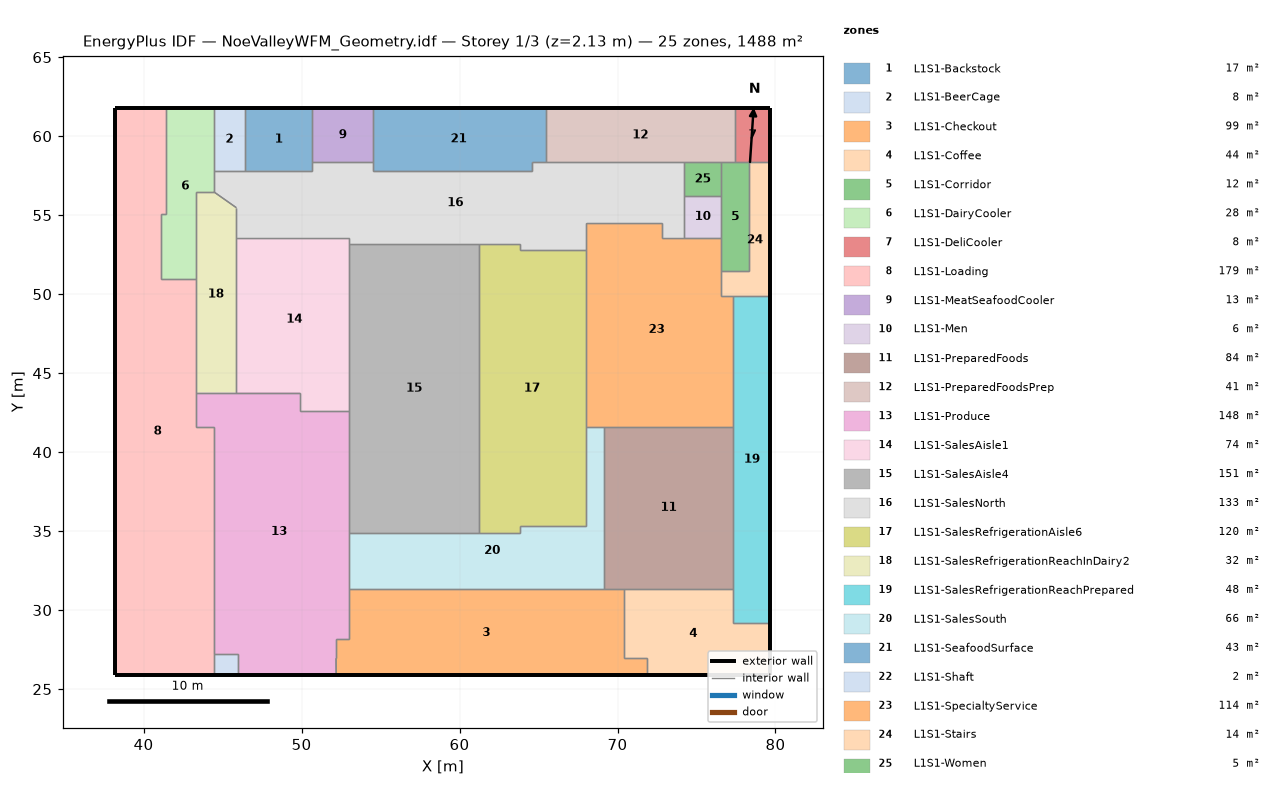
=== STOREY PLAN SPEC (per zone: floor XY polygon, exterior-wall plan segments, windows/doors) ===
zone 1: L1S1-Backstock  (16.9 m²)
  floor: (46.42, 57.81) (46.42, 61.78) (50.69, 61.78) (50.69, 57.81)
  exterior wall: (50.69, 61.78) – (46.42, 61.78)  [4.3 m]
  interior walls: 5
zone 2: L1S1-BeerCage  (7.8 m²)
  floor: (44.44, 57.81) (44.44, 61.78) (46.42, 61.78) (46.42, 57.81)
  exterior wall: (46.42, 61.78) – (44.44, 61.78)  [2.0 m]
  interior walls: 3
zone 3: L1S1-Checkout  (99.0 m²)
  floor: (52.18, 26.95) (52.18, 28.16) (53.00, 28.16) (53.00, 31.36) (70.44, 31.36) (70.44, 26.95) (71.84, 26.95) (71.84, 25.88) (52.19, 25.88)
  exterior wall: (52.19, 25.88) – (71.84, 25.88)  [19.6 m]
  interior walls: 8
zone 4: L1S1-Coffee  (44.1 m²)
  floor: (70.44, 26.95) (70.44, 31.36) (77.34, 31.36) (77.34, 29.21) (79.67, 29.21) (79.67, 25.88) (71.84, 25.88) (71.84, 26.95)
  exterior wall: (79.67, 25.88) – (79.67, 29.21)  [3.3 m]
  exterior wall: (71.84, 25.88) – (79.67, 25.88)  [7.8 m]
  interior walls: 6
zone 5: L1S1-Corridor  (12.2 m²)
  floor: (76.57, 51.44) (76.57, 58.34) (78.33, 58.34) (78.33, 51.44)
  interior walls: 7
zone 6: L1S1-DairyCooler  (27.8 m²)
  floor: (41.12, 50.96) (41.12, 55.08) (41.40, 55.08) (41.40, 61.78) (44.44, 61.78) (44.44, 56.48) (43.31, 56.48) (43.31, 50.96)
  exterior wall: (44.44, 61.78) – (41.40, 61.78)  [3.0 m]
  interior walls: 8
zone 7: L1S1-DeliCooler  (7.8 m²)
  floor: (77.42, 58.34) (77.42, 61.78) (79.67, 61.78) (79.67, 58.34)
  exterior wall: (79.67, 58.34) – (79.67, 61.78)  [3.4 m]
  exterior wall: (79.67, 61.78) – (77.42, 61.78)  [2.3 m]
  interior walls: 3
zone 8: L1S1-Loading  (178.7 m²)
  floor: (38.22, 25.88) (38.22, 61.78) (41.40, 61.78) (41.40, 55.08) (41.12, 55.08) (41.12, 50.96) (43.31, 50.96) (43.31, 41.57) (44.44, 41.57) (44.44, 25.88)
  exterior wall: (41.40, 61.78) – (38.22, 61.78)  [3.2 m]
  exterior wall: (38.22, 25.88) – (44.44, 25.88)  [6.2 m]
  exterior wall: (38.22, 61.78) – (38.22, 25.88)  [35.9 m]
  interior walls: 7
zone 9: L1S1-MeatSeafoodCooler  (13.1 m²)
  floor: (50.69, 58.37) (50.69, 61.78) (54.53, 61.78) (54.53, 58.37)
  exterior wall: (54.53, 61.78) – (50.69, 61.78)  [3.8 m]
  interior walls: 3
zone 10: L1S1-Men  (6.2 m²)
  floor: (74.22, 53.58) (74.22, 56.22) (76.57, 56.22) (76.57, 53.58)
  interior walls: 4
zone 11: L1S1-PreparedFoods  (84.1 m²)
  floor: (69.13, 31.36) (69.13, 41.61) (77.34, 41.61) (77.34, 31.36)
  interior walls: 4
zone 12: L1S1-PreparedFoodsPrep  (41.2 m²)
  floor: (65.46, 58.34) (65.46, 61.78) (77.42, 61.78) (77.42, 58.34)
  exterior wall: (77.42, 61.78) – (65.46, 61.78)  [12.0 m]
  interior walls: 6
zone 13: L1S1-Produce  (148.0 m²)
  floor: (44.44, 27.22) (44.44, 41.57) (43.31, 41.57) (43.31, 43.77) (49.90, 43.77) (49.90, 42.58) (53.00, 42.58) (53.00, 28.16) (52.18, 28.16) (52.19, 25.88) (45.97, 25.88) (45.97, 27.22)
  exterior wall: (45.97, 25.88) – (52.19, 25.88)  [6.2 m]
  interior walls: 12
zone 14: L1S1-SalesAisle1  (73.7 m²)
  floor: (45.87, 43.77) (45.87, 53.58) (53.00, 53.58) (53.00, 42.58) (49.90, 42.58) (49.90, 43.77)
  interior walls: 6
zone 15: L1S1-SalesAisle4  (150.9 m²)
  floor: (53.00, 34.87) (53.00, 53.19) (61.24, 53.19) (61.24, 34.87)
  interior walls: 4
zone 16: L1S1-SalesNorth  (132.8 m²)
  floor: (45.87, 53.58) (45.87, 55.47) (44.44, 56.48) (44.44, 57.81) (50.69, 57.81) (50.69, 58.37) (54.53, 58.37) (54.53, 57.81) (64.56, 57.81) (64.56, 58.34) (74.22, 58.34) (74.22, 53.58) (72.85, 53.58) (72.85, 54.53) (68.00, 54.53) (68.00, 52.77) (63.86, 52.77) (63.86, 53.19) (53.00, 53.19) (53.00, 53.58)
  interior walls: 20
zone 17: L1S1-SalesRefrigerationAisle6  (120.4 m²)
  floor: (61.24, 34.87) (61.24, 53.19) (63.86, 53.19) (63.86, 52.77) (68.00, 52.77) (68.00, 35.30) (63.86, 35.30) (63.86, 34.87)
  interior walls: 8
zone 18: L1S1-SalesRefrigerationReachInDairy2  (31.8 m²)
  floor: (43.31, 43.77) (43.31, 56.48) (44.44, 56.48) (45.87, 55.47) (45.87, 43.77)
  interior walls: 5
zone 19: L1S1-SalesRefrigerationReachPrepared  (48.3 m²)
  floor: (77.34, 29.21) (77.34, 49.87) (79.67, 49.87) (79.67, 29.21)
  exterior wall: (79.67, 29.21) – (79.67, 49.87)  [20.7 m]
  interior walls: 3
zone 20: L1S1-SalesSouth  (65.9 m²)
  floor: (53.00, 31.36) (53.00, 34.87) (63.86, 34.87) (63.86, 35.30) (68.00, 35.30) (68.00, 41.61) (69.13, 41.61) (69.13, 31.36)
  interior walls: 8
zone 21: L1S1-SeafoodSurface  (42.9 m²)
  floor: (54.53, 57.81) (54.53, 61.78) (65.46, 61.78) (65.46, 58.34) (64.56, 58.34) (64.56, 57.81)
  exterior wall: (65.46, 61.78) – (54.53, 61.78)  [10.9 m]
  interior walls: 5
zone 22: L1S1-Shaft  (2.0 m²)
  floor: (44.44, 25.88) (44.44, 27.22) (45.97, 27.22) (45.97, 25.88)
  exterior wall: (44.44, 25.88) – (45.97, 25.88)  [1.5 m]
  interior walls: 3
zone 23: L1S1-SpecialtyService  (113.5 m²)
  floor: (68.00, 41.61) (68.00, 54.53) (72.85, 54.53) (72.85, 53.58) (76.57, 53.58) (76.57, 49.87) (77.34, 49.87) (77.34, 41.61)
  interior walls: 8
zone 24: L1S1-Stairs  (14.2 m²)
  floor: (76.57, 49.87) (76.57, 51.44) (78.33, 51.44) (78.33, 58.34) (79.67, 58.34) (79.67, 49.87)
  exterior wall: (79.67, 49.87) – (79.67, 58.34)  [8.5 m]
  interior walls: 6
zone 25: L1S1-Women  (5.0 m²)
  floor: (74.22, 56.22) (74.22, 58.34) (76.57, 58.34) (76.57, 56.22)
  interior walls: 4

=== DERIVED (storey summary) ===
Building: NoeValleyWFM_Geometry.idf
Storey: 1 of 3  (floor level z = 2.13 m)
Storey gross floor area: 1488.4 m²
Zones on this storey: 25
  - L1S1-Backstock: floor 16.9 m²; exterior wall 4.3 m (2.9 m²); WWR 0.0%
  - L1S1-BeerCage: floor 7.8 m²; exterior wall 2.0 m (1.4 m²); WWR 0.0%
  - L1S1-Checkout: floor 99.0 m²; exterior wall 19.6 m (13.5 m²); WWR 0.0%
  - L1S1-Coffee: floor 44.1 m²; exterior wall 11.2 m (7.7 m²); WWR 0.0%
  - L1S1-Corridor: floor 12.2 m²
  - L1S1-DairyCooler: floor 27.8 m²; exterior wall 3.0 m (2.1 m²); WWR 0.0%
  - L1S1-DeliCooler: floor 7.8 m²; exterior wall 5.7 m (3.9 m²); WWR 0.0%
  - L1S1-Loading: floor 178.7 m²; exterior wall 45.3 m (31.1 m²); WWR 0.0%
  - L1S1-MeatSeafoodCooler: floor 13.1 m²; exterior wall 3.8 m (2.6 m²); WWR 0.0%
  - L1S1-Men: floor 6.2 m²
  - L1S1-PreparedFoods: floor 84.1 m²
  - L1S1-PreparedFoodsPrep: floor 41.2 m²; exterior wall 12.0 m (8.2 m²); WWR 0.0%
  - L1S1-Produce: floor 148.0 m²; exterior wall 6.2 m (4.3 m²); WWR 0.0%
  - L1S1-SalesAisle1: floor 73.7 m²
  - L1S1-SalesAisle4: floor 150.9 m²
  - L1S1-SalesNorth: floor 132.8 m²
  - L1S1-SalesRefrigerationAisle6: floor 120.4 m²
  - L1S1-SalesRefrigerationReachInDairy2: floor 31.8 m²
  - L1S1-SalesRefrigerationReachPrepared: floor 48.3 m²; exterior wall 20.7 m (14.2 m²); WWR 0.0%
  - L1S1-SalesSouth: floor 65.9 m²
  - L1S1-SeafoodSurface: floor 42.9 m²; exterior wall 10.9 m (7.5 m²); WWR 0.0%
  - L1S1-Shaft: floor 2.0 m²; exterior wall 1.5 m (1.0 m²); WWR 0.0%
  - L1S1-SpecialtyService: floor 113.5 m²
  - L1S1-Stairs: floor 14.2 m²; exterior wall 8.5 m (5.8 m²); WWR 0.0%
  - L1S1-Women: floor 5.0 m²
Zone adjacency (shared interzone walls):
  - L1S1-Backstock ↔ L1S1-BeerCage
  - L1S1-Backstock ↔ L1S1-MeatSeafoodCooler
  - L1S1-Backstock ↔ L1S1-SalesNorth
  - L1S1-BeerCage ↔ L1S1-DairyCooler
  - L1S1-BeerCage ↔ L1S1-SalesNorth
  - L1S1-Checkout ↔ L1S1-Coffee
  - L1S1-Checkout ↔ L1S1-Produce
  - L1S1-Checkout ↔ L1S1-SalesSouth
  - L1S1-Coffee ↔ L1S1-PreparedFoods
  - L1S1-Coffee ↔ L1S1-SalesRefrigerationReachPrepared
  - L1S1-Corridor ↔ L1S1-DeliCooler
  - L1S1-Corridor ↔ L1S1-Men
  - L1S1-Corridor ↔ L1S1-PreparedFoodsPrep
  - L1S1-Corridor ↔ L1S1-SpecialtyService
  - L1S1-Corridor ↔ L1S1-Stairs
  - L1S1-Corridor ↔ L1S1-Women
  - L1S1-DairyCooler ↔ L1S1-Loading
  - L1S1-DairyCooler ↔ L1S1-SalesNorth
  - L1S1-DairyCooler ↔ L1S1-SalesRefrigerationReachInDairy2
  - L1S1-DeliCooler ↔ L1S1-PreparedFoodsPrep
  - L1S1-DeliCooler ↔ L1S1-Stairs
  - L1S1-Loading ↔ L1S1-Produce
  - L1S1-Loading ↔ L1S1-Shaft
  - L1S1-MeatSeafoodCooler ↔ L1S1-SalesNorth
  - L1S1-MeatSeafoodCooler ↔ L1S1-SeafoodSurface
  - L1S1-Men ↔ L1S1-SalesNorth
  - L1S1-Men ↔ L1S1-SpecialtyService
  - L1S1-Men ↔ L1S1-Women
  - L1S1-PreparedFoods ↔ L1S1-SalesRefrigerationReachPrepared
  - L1S1-PreparedFoods ↔ L1S1-SalesSouth
  - L1S1-PreparedFoods ↔ L1S1-SpecialtyService
  - L1S1-PreparedFoodsPrep ↔ L1S1-SalesNorth
  - L1S1-PreparedFoodsPrep ↔ L1S1-SeafoodSurface
  - L1S1-PreparedFoodsPrep ↔ L1S1-Women
  - L1S1-Produce ↔ L1S1-SalesAisle1
  - L1S1-Produce ↔ L1S1-SalesAisle4
  - L1S1-Produce ↔ L1S1-SalesRefrigerationReachInDairy2
  - L1S1-Produce ↔ L1S1-SalesSouth
  - L1S1-Produce ↔ L1S1-Shaft
  - L1S1-SalesAisle1 ↔ L1S1-SalesNorth
  - L1S1-SalesAisle1 ↔ L1S1-SalesRefrigerationReachInDairy2
  - L1S1-SalesAisle4 ↔ L1S1-SalesNorth
  - L1S1-SalesAisle4 ↔ L1S1-SalesRefrigerationAisle6
  - L1S1-SalesAisle4 ↔ L1S1-SalesSouth
  - L1S1-SalesNorth ↔ L1S1-SalesRefrigerationAisle6
  - L1S1-SalesNorth ↔ L1S1-SalesRefrigerationReachInDairy2
  - L1S1-SalesNorth ↔ L1S1-SeafoodSurface
  - L1S1-SalesNorth ↔ L1S1-SpecialtyService
  - L1S1-SalesNorth ↔ L1S1-Women
  - L1S1-SalesRefrigerationAisle6 ↔ L1S1-SalesSouth
  - L1S1-SalesRefrigerationAisle6 ↔ L1S1-SpecialtyService
  - L1S1-SalesRefrigerationReachPrepared ↔ L1S1-SpecialtyService
  - L1S1-SalesRefrigerationReachPrepared ↔ L1S1-Stairs
  - L1S1-SalesSouth ↔ L1S1-SpecialtyService
  - L1S1-SpecialtyService ↔ L1S1-Stairs